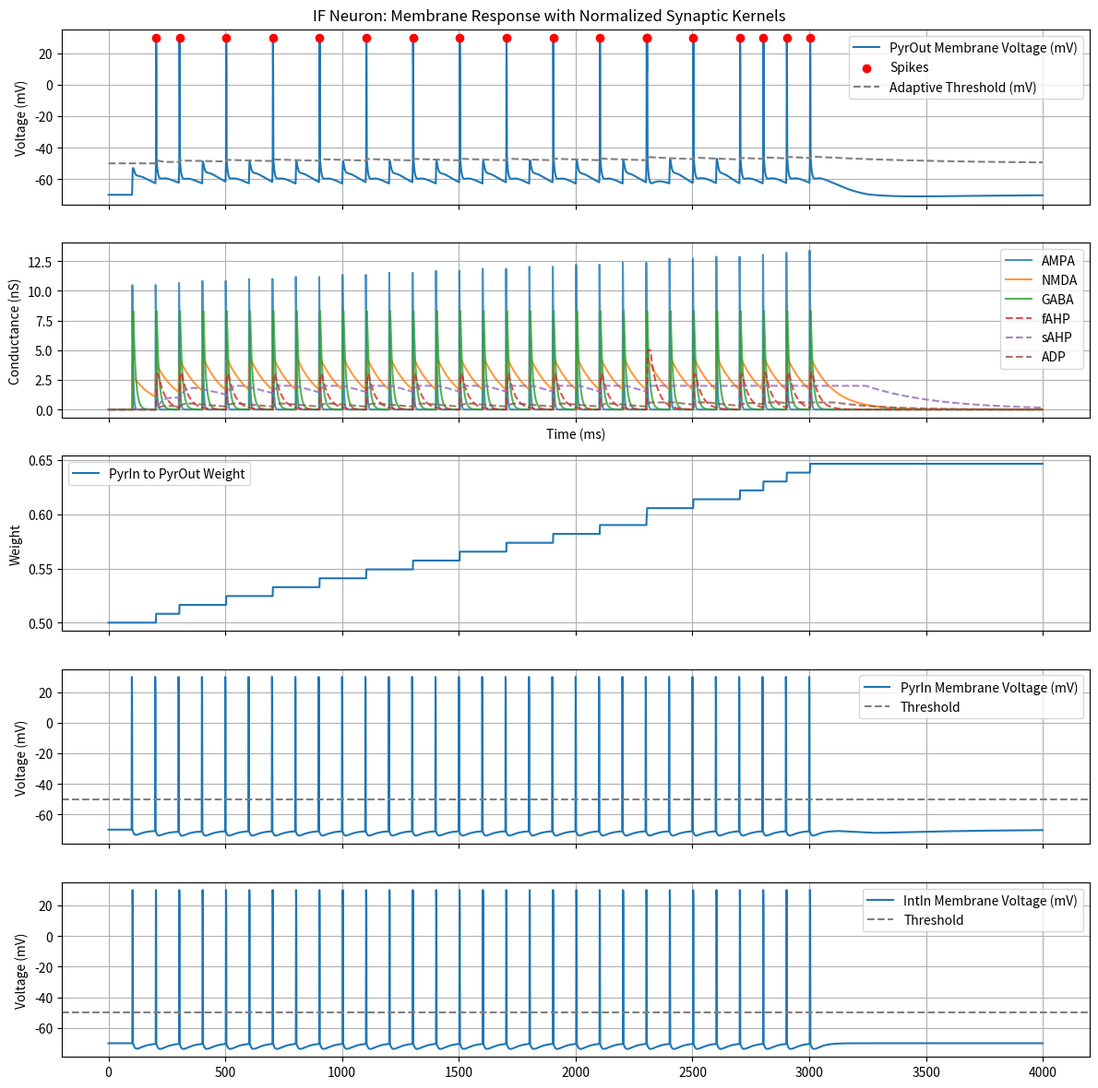

Recreate this plot in Python.
import numpy as np
import matplotlib.pyplot as plt
import time

start_time = time.time()

# Simulation parameters
dt = 1.0  # ms
#T = 950
T = 4000
t_samples = np.arange(0, T, dt)
n_steps = len(t_samples)

burst_drive = False # default: False
compact_burst_driver = True # default: True
compact_driver_spikes = 10
long_driver_spikes = 200

Cm_option = True # default: True
use_exponential_Euler = True # default: True

quantal_trigger = False # input just enough to trigger a spike

include_inhibition = True # Otherwise, no input from IntIn
if burst_drive:
    include_inhibition = False

long_regular_input = True # Otherwise a single input from PyrIn and one from IntIn
simulate_recurrent_inhibition = True # but from only a single interneuron!

with_adp = True # Applies to pyramidal neurons
with_stdp = True # Applies to AMPA receptors onto pyramidal neurons
clipping_AHP_and_ADP = True # default: True
with_dynamic_threshold_floor = True # default: True
with_fatigue_threshold = True # default: False

classical_IF = False # default: False
if classical_IF:
    use_exponential_Euler = False

# reset-after works fairly well right now
# reset-onset is just about as good
# no-reset now means remember Vm before AP, which looks usable
spike_option = 'no-reset' # 'reset-onset', 'reset-after', 'no-reset'

class Netmorph_Syn:
    def __init__(self, n_from, n_to, receptor, quantity, g_rec_peak, tau_rise, tau_decay, hilloc_distance, velocity, syn_delay):
        self.n_from = n_from
        self.n_to = n_to
        self.receptor = receptor
        self.quantity = quantity
        self.g_rec_peak = g_rec_peak # nS (nano Siemens)
        self.tau_rise = tau_rise
        self.tau_decay = tau_decay
        self.hilloc_distance = hilloc_distance # um
        self.velocity = velocity # m/s
        self.synaptic_delay = syn_delay # ms
        self.onset_delay = self.synaptic_delay + ((self.hilloc_distance*1e-6)/self.velocity)


def compute_normalization(tau_rise, tau_decay):
    if tau_rise == tau_decay:
        raise ValueError("tau_rise must be different from tau_decay for normalization.")
    t_peak = (tau_rise * tau_decay) / (tau_decay - tau_rise) * np.log(tau_decay / tau_rise)
    norm = np.exp(-t_peak / tau_decay) - np.exp(-t_peak / tau_rise)
    return norm

def g_norm(t, spike_times, tau_rise, tau_decay, norm, onset_delay, spike_dt_delta=1000, history_delta=0.001):
    """
    Compute total synaptic conductance at time t from all spikes.
    The history_delta enables a reduction of computational load by
    breaking out of the sum when the contributions become remote
    and inconsequential. Defaults to 0.001. Only applies when
    spike_dt > spike_dt_delta, so that the short-circuit is not
    triggered during onset of a current. Defaults to 1000 ms.
    Set history_delta=0 and spike_dt_delta=inf to deactivate this.

    Also, we could use something like precalculating kernels for
    all contributors with dt bins and then a convolution, which
    would ultimately save expensive calculations.
    """
    t -= onset_delay
    history_delta *= norm
    gnorm = 0
    for ts in reversed(spike_times):
        spike_dt = t - ts
        if spike_dt >= 0:
            g_norm_contribution = np.exp(-spike_dt / tau_decay) - np.exp(-spike_dt / tau_rise)
            if spike_dt>spike_dt_delta and g_norm_contribution < history_delta:
                return gnorm / norm
            gnorm += g_norm_contribution
    return gnorm / norm

class PreSyn:
    def __init__(self,
        receptor,
        source,
        tau_rise,
        tau_decay,
        E,
        g_peak,
        weight,
        onset_delay,
        STDP_type, # one of 'Hebbian', 'Anti-Hebbian', or 'None'
        A_pos,
        A_neg,
        tau_pos,
        tau_neg
        ):
        self.source = source # neuron reference
        self.receptor = receptor # receptor type string
        self.tau_rise = tau_rise # ms
        self.tau_decay = tau_decay # ms
        self.E = E # mV
        self.g_peak = g_peak
        self.weight = weight
        self.onset_delay = onset_delay # ms
        self.STDP_type = STDP_type
        self.A_pos = A_pos
        self.A_neg = A_neg
        self.tau_pos = tau_pos
        self.tau_neg = tau_neg
        self.g = np.zeros(n_steps)
        self.norm = compute_normalization(self.tau_rise, self.tau_decay) # Pre-calculate normalization
        print('norm_%s: %s' % (self.receptor, str(self.norm)))

    def update(self, i, t):
        syn_times = self.source.t_postspikes
        self.g[i] = self.weight * self.g_peak * g_norm(t, syn_times, self.tau_rise, self.tau_decay, self.norm, self.onset_delay)

    def stdp_update(self, t):
        """
        Computes the synaptic weight change using an exponential STDP rule.
        Returns:
        - dw: float or np.ndarray
            Change in synaptic weight(s).
        """
        if len(self.source.t_postspikes)>0:
            t_pre = self.source.t_postspikes[-1]
        if self.STDP_type == 'None':
            return 0
        if self.STDP_type == 'Anti-Hebbian':
            dt_spikes = t_pre - t
        else:
            dt_spikes = t - t_pre
        if dt_spikes > 0:
            dw = self.A_pos * np.exp(-dt_spikes / self.tau_pos)
        else:
            dw = -self.A_neg * np.exp(dt_spikes / self.tau_neg)
        self.weight += dw
        if self.weight > 1.0:
            self.weight = 1.0
        if self.weight < 0.0:
            self.weight = 0.0
        return dw


class IF_neuron:
    def __init__(self, neuron_id, force_spikes, presyn):

        self.id = neuron_id

        self.force_spikes = force_spikes

        # Connections
        self.presyn = presyn # references to presynaptic neurons

        # Neuron parameters
        self.V_rest = -70  # mV
        self.V_th = -50    # spike threshold mV (base value, see threshold adaptation)
        self.V_reset = -55 # -65  # mV after spike
        self.R_m = 100/1000 # in GΩ, 100-300 MΩ pyramidal
        self.C_m = 100 # 100-300 pF pyramidal
        self.tau_m = self.R_m*self.C_m # ms
        print('tau_m = %f ms' % self.tau_m)
        self.g_L = 1/self.R_m # nS
        print('g_L = %f nS' % self.g_L)
        self.refractory_period = 2  # ms
        self.V_spike_depol = 30 # mV - voltage at which to depict spike
        self.reset_done = True # Only used for 'reset-after'

        # Fast after-hyperpolarization
        self.E_AHP = -90 # mV reversal potential (used for both slow and fast AHP)
        self.tau_rise_fAHP, self.tau_decay_fAHP = 2.5, 30 # 1-5 ms, 20-50 ms typical in pyramidal neurons
        self.g_peak_fAHP = 3.0  # 1-5 nS
        self.g_peak_fAHP_max = 5 # 3-6 nS in pyramidal neurons
        self.Kd_fAHP = 1.5 # 1.5-3 nS half-activation constant for sigmoidal AHP saturation model

        # Slow after-hyperpolarization
        self.tau_rise_sAHP, self.tau_decay_sAHP = 30, 300 # 20-50 ms, 150-1000 ms typical in pyramidal neurons
        self.g_peak_sAHP = 1.0 # 0.5-3 nS (was 0.5)
        self.g_peak_sAHP_max = 2.0 # 0.5-2.5 nS in pyramidal neurons (was 0.5)
        self.Kd_sAHP = 0.3 # 0.3-1 nS half-activation constant for sigmoidal AHP saturation model

        if clipping_AHP_and_ADP:
            self.AHP_saturation_model = 'clip' # 'clip' or sigmoidal saturation model
        else:
            self.AHP_saturation_model = 'sigmoidal'

        # Hard-cap fatigue threshold
        self.fatigue = 0.0 # grows with spiking, decays slowly
        self.fatigue_threshold = 300 # number of spikes in a burst
        self.tau_fatigue_recovery = 1000 # ms

        # After-depolarization
        self.E_ADP = -20 # mV reversal potential
        self.tau_rise_ADP, self.tau_decay_ADP = 20, 200
        if with_adp:
            self.g_peak_ADP = 0.3  # nS
        else:
            self.g_peak_ADP = 0.0
        self.ADP_saturation_multiplier = 2.0 # typically between 2-3 times
        self.g_peak_ADP_max = self.g_peak_ADP*self.ADP_saturation_multiplier
        self.tau_recovery_ADP = 300 # for resource availability mode, 200-600 ms for slow ADP recovery times
        self.ADP_depletion = 0.3 # 0.2-0.4 per spike, ADP resource availability model
        self.a_ADP = 1.0

        if clipping_AHP_and_ADP:
            self.ADP_saturation_model = 'clip' # 'clip' or resource availability model
        else:
            self.ADP_saturation_model = 'resource'

        # Parameters used for adaptive threshold modeling of sodium inactivation
        self.h_spike = 1.0
        self.dh_spike = 0.2
        self.tau_h = 50 # 50 - 200 ms
        self.dV_th = 10 # mV

        self.V_th_floor = self.V_th # Dynamic threshold floor
        self.delta_floor_per_spike = 1.0 # mV
        self.tau_floor_decay = 500 # ms

        # Initialize variables
        self.Vm = self.V_rest
        self.last_spike_idx = -np.inf
        self.t_last_spike = -1000
        self.t_postspikes = []

        # Recordings
        self.g_fAHP = np.zeros(n_steps) # Also referenced during calculations
        self.g_sAHP = np.zeros(n_steps) # Also referenced during calculations
        self.g_ADP = np.zeros(n_steps) # Also referenced during calculations
        self.spike_train = np.zeros(n_steps, dtype=bool) # Also referenced during calculations
        self.V = np.zeros(n_steps)
        self.dV = np.zeros(n_steps)
        self.V_th_adaptive = np.zeros(n_steps)

        # Pre-calculate normalizations
        self.norm_fAHP = compute_normalization(self.tau_rise_fAHP, self.tau_decay_fAHP)
        self.norm_sAHP = compute_normalization(self.tau_rise_sAHP, self.tau_decay_sAHP)
        self.norm_ADP = compute_normalization(self.tau_rise_ADP, self.tau_decay_ADP)
        print('norm_fAHP: '+str(self.norm_fAHP))
        print('norm_sAHP: '+str(self.norm_sAHP))
        print('norm_ADP: '+str(self.norm_ADP))


    def set_presyn(self, presyn):
        self.presyn = presyn

    def spike(self, i, t):
        # Spike logging
        self.spike_train[i] = True
        self.last_spike_idx = i
        self.t_last_spike = t
        self.t_postspikes.append(self.t_last_spike)

        # Membrane potential reset
        if classical_IF:
            self.Vm = self.V_reset
        else:
            if spike_option == 'no-reset':
                self.V_reset = self.Vm # Remember value before AP (this might be weird)
            self.Vm = self.V_spike_depol
        self.reset_done = False # only used for 'reset-after' and 'no-reset'

        # Threshold effects
        # a. nonlinear hard-cap
        if with_fatigue_threshold:
            self.fatigue += 1
        # b. Adaptive threshold models sodium channel inactivation
        self.h_spike -= self.dh_spike # *** What happens if this is allowed to go below 0?
        # c. Dynamic threshold floor
        if with_dynamic_threshold_floor:
            self.V_th_floor += self.delta_floor_per_spike

        # ADP saturation
        if self.ADP_saturation_model != 'clip': # ADP resource availability model
            self.a_ADP -= self.ADP_depletion

        # STDP
        if with_stdp:
            for p in self.presyn:
                p.stdp_update(t)

    def check_spiking(self, i, t, V_th_adaptive):
        if len(self.force_spikes) > 0:
            if t >= self.force_spikes[0]:
                self.spike(i, self.force_spikes[0])
                self.force_spikes.pop(0)
                return

        if with_fatigue_threshold and (self.fatigue > self.fatigue_threshold):
            return

        if self.Vm >= V_th_adaptive:
            self.spike(i, t)

    def update_conductances(self, i, t):

        # Update PSP conductances.

        for p in self.presyn:
            p.update(i, t)

        # Update fAHP, sAHP, ADP conductances.

        g_fAHP_linear = self.g_peak_fAHP * g_norm(t, self.t_postspikes, self.tau_rise_fAHP, self.tau_decay_fAHP, self.norm_fAHP, 0)
        if self.AHP_saturation_model == 'clip':
            self.g_fAHP[i] = min(g_fAHP_linear, self.g_peak_fAHP_max)
        else:
            self.g_fAHP[i] = self.g_peak_fAHP_max * (g_fAHP_linear / (g_fAHP_linear + self.Kd_fAHP))

        g_sAHP_linear = self.g_peak_sAHP * g_norm(t, self.t_postspikes, self.tau_rise_sAHP, self.tau_decay_sAHP, self.norm_sAHP, 0)
        if self.AHP_saturation_model == 'clip':
            self.g_sAHP[i] = min(g_sAHP_linear, self.g_peak_sAHP_max)
        else:
            self.g_sAHP[i] = self.g_peak_sAHP_max * (g_sAHP_linear / (g_sAHP_linear + self.Kd_sAHP))

        g_ADP_linear = self.g_peak_ADP * g_norm(t, self.t_postspikes, self.tau_rise_ADP, self.tau_decay_ADP, self.norm_ADP, 0)
        if self.ADP_saturation_model == 'clip':
            self.g_ADP[i] = min(g_ADP_linear, self.g_peak_ADP_max)
        else:
            self.a_ADP = self.a_ADP + (1 - self.a_ADP) * dt / self.tau_recovery_ADP
            self.a_ADP = max(0.0, min(1.0, self.a_ADP)) # clamp [0,1]
            self.g_ADP[i] = self.a_ADP * g_ADP_linear

    def update_currents(self, i):
        I = (
            self.g_fAHP[i] * (self.Vm - self.E_AHP) +
            self.g_sAHP[i] * (self.Vm - self.E_AHP) +
            self.g_ADP[i] * (self.Vm - self.E_ADP)
        )

        for p in self.presyn:
            I += p.g[i] * (self.Vm - p.E)

        return I

    def update_membrane_potential_forward_Euler(self, I):
        dV = (-(self.Vm - self.V_rest) + self.R_m * (-I)) * dt / self.tau_m
        self.dV[i] = dV
        self.Vm = self.Vm + dV
        return dV

    def update_membrane_potential_exponential_Euler_Rm(self, i):
        # (Exponential Euler tau_m/Rm:) Membrane potential update.
        tau_eff = self.tau_m / (1 + self.R_m * (self.g_fAHP[i] + self.g_sAHP[i] + self.g_ADP[i] + sum([p.g[i] for p in self.presyn])))
        # V_inf is in mV, because these are all nS*mV / nS
        V_inf = (self.g_fAHP[i] * self.E_AHP + self.g_sAHP[i] * self.E_AHP + self.g_ADP[i] * self.E_ADP + sum([p.g[i] * p.E for p in self.presyn]) + (1 / self.R_m) * self.V_rest) / \
            (self.g_fAHP[i] + self.g_sAHP[i] + self.g_ADP[i] + sum([p.g[i] for p in self.presyn]) + (1 / self.R_m))
        self.Vm = V_inf + (self.Vm - V_inf) * np.exp(-dt / tau_eff)

    def update_membrane_potential_exponential_Euler_Cm(self, i):
        # (Exponential Euler tau_eff/Cm:) Membrane potential update.
        g_total = self.g_L + self.g_fAHP[i] + self.g_sAHP[i] + self.g_ADP[i] + sum([p.g[i] for p in self.presyn]) # nS
        E_total = (self.g_L * self.V_rest
            + self.g_fAHP[i] * self.E_AHP
            + self.g_sAHP[i] * self.E_AHP
            + self.g_ADP[i] * self.E_ADP
            + sum([p.g[i] * p.E for p in self.presyn])
            ) / g_total # mV
        tau_eff = self.C_m / g_total # pF/nS=ms (or pF*GΩ=ms)
        self.Vm = E_total + (self.Vm - E_total) * np.exp(-dt / tau_eff)

    def update_adaptive_threshold(self):
        self.h_spike += dt * (1 - self.h_spike)/self.tau_h
        if with_dynamic_threshold_floor:
            self.V_th_floor -= dt * (self.V_th_floor - self.V_th) / self.tau_floor_decay
        V_th_adaptive = max(
            self.V_th + self.dV_th * (1 - self.h_spike),
            self.V_th_floor
        )
        self.V_th_adaptive[i] = V_th_adaptive
        return V_th_adaptive

    def update_with_classical_reset_clamp(self, i, t):
        I = self.update_currents(i)

        if t < (self.t_last_spike+self.refractory_period):
            self.Vm = self.V_reset
            return

        dV = self.update_membrane_potential_forward_Euler(I)

        V_th_adaptive = self.update_adaptive_threshold()

        # Check possible spiking:
        self.check_spiking(i, t, V_th_adaptive)

    def update_with_reset_options(self, i, t):
        # (Option:) Spike onset drives membrane potential below threshold.

        if spike_option == 'reset-onset':
            if (self.last_spike_idx+1) == i:
                self.Vm = self.V_reset

        if use_exponential_Euler:
            if not Cm_option:

                self.update_membrane_potential_exponential_Euler_Rm(i)

            else:

                self.update_membrane_potential_exponential_Euler_Cm(i)

            dV = 0 # just for the 'reset-after' option

        else:
            I = self.update_currents(i)

            dV = self.update_membrane_potential_forward_Euler(I)

        V_th_adaptive = self.update_adaptive_threshold()

        if t >= (self.t_last_spike+self.refractory_period):

            # (Option:) Drive membrane potential below threshold after absolute refractory period.

            if spike_option != 'reset-onset' and not self.reset_done:
                self.Vm = self.V_reset + dV # *** not specifically adapted to exponential Euler
                self.reset_done = True

            # Check possible spiking:
            self.check_spiking(i, t, V_th_adaptive)

    def update(self, i, t):
        # Hard-cap nonlinear spiking fatigue threshold.
        if with_fatigue_threshold:
            self.fatigue -= dt / self.tau_fatigue_recovery
            self.fatigue = max(self.fatigue, 0.0)

        self.update_conductances(i, t)

        if classical_IF:
            self.update_with_classical_reset_clamp(i, t)
        else:
            self.update_with_reset_options(i, t)


initial_weights_and_Erev = {
    'AMPA': [ 0.5, 0 ],
    'NMDA': [ 0.5, 0 ],
    'GABA': [ 0.5, -70 ],
}
if quantal_trigger:
    initial_weights = { # postsyn: { presyn: weight }
        'PyrOut': { 'PyrIn': 0.3, 'IntIn': 0.3 }
    }

receptor_STDP = {
    'AMPA': [ 0.01, 0.01, 20.0, 20.0, 'Hebbian' ],
    'NMDA': [ 0,0,0,0, 'None'],
    'GABA': [ 0,0,0,0, 'None'], # This circuit does not include (Anti-Hebbian) GABA updates.
}

# Neurons as per Netmorph data
neurons = {}
#PyrIn = IF_neuron(neuron_id='PyrIn', force_spikes=[100, 200, 300, 400], presyn=[])

if burst_drive:
    if compact_burst_driver:
        t_in = np.array([(t+1)*5 for t in range(compact_driver_spikes)])
    else:
        t_in = np.array([(t+1)*10 for t in range(long_driver_spikes)])
else:
    if long_regular_input:
        t_in = np.array([(t+1)*100 for t in range(int(0.75*T/100))])
    else:
        t_in = np.array([100])

PyrIn = IF_neuron(neuron_id='PyrIn', force_spikes=t_in.tolist(), presyn=[])
neurons[PyrIn.id] = PyrIn

if include_inhibition:
    if simulate_recurrent_inhibition:
        IntIn = IF_neuron(neuron_id='IntIn', force_spikes=(t_in+3).tolist(), presyn=[])
    else:
        IntIn = IF_neuron(neuron_id='IntIn', force_spikes=(t_in+150).tolist(), presyn=[])
else:
    IntIn = IF_neuron(neuron_id='IntIn', force_spikes=[], presyn=[])
IntIn.g_peak_sAHP = 0.0 # no slow AHP for interneurons
IntIn.g_peak_ADP = 0.0 # no ADP for interneurons
neurons[IntIn.id] = IntIn

PyrOut = IF_neuron(neuron_id='PyrOut', force_spikes=[], presyn=[])
neurons[PyrOut.id] = PyrOut

# Synapses by receptor type as per Netmorph data
# Making plenty of synapses, so that we can reach the typical 10-50 coactive synapses needed to drive from rest to firing.
nmsyn_PyrIn_PyrOut_AMPA = [Netmorph_Syn(PyrIn, PyrOut, 'AMPA', 50, 20e-3, tau_rise=0.5, tau_decay=3, hilloc_distance=100, velocity=1, syn_delay=1.0) for i in range(21)]
nmsyn_PyrIn_PyrOut_NMDA = [Netmorph_Syn(PyrIn, PyrOut, 'NMDA', 10, 50e-3/2, tau_rise=2, tau_decay=100, hilloc_distance=100, velocity=1, syn_delay=1.0) for i in range(21)] # 50 pS adjusted for open-probability
nmsyn_IntIn_PyrOut_AMPA = [Netmorph_Syn(IntIn, PyrOut, 'GABA', 10, 80e-3, tau_rise=0.5, tau_decay=10, hilloc_distance=100, velocity=1, syn_delay=1.0) for i in range(21)] # maybe g_peak here should be 30e-3 instead of 80e-3
nmsyn = nmsyn_PyrIn_PyrOut_AMPA + nmsyn_PyrIn_PyrOut_NMDA + nmsyn_IntIn_PyrOut_AMPA


# We have to reformat this as follows:
# 1. Find all the Netmorph synapses that target the same neuron.
# 2. Collect them by receptor type.
# 3. Subdivide by source neuron.
# 4. Within each receptor and subdivision, determine total g_peak and median onset delay
# 5. Create PreSyn objects for each neuron

# Steps 1-3
nmsyn_by_neuron = {}
# E.g
# {
#       'PyrOut': {
#                   'AMPA': {
#                             'PyrIn': [ Netmorph_Syn(), Netmorph_Syn() ]
#                           },
#                   'GABA': {
#                             'IntIn': [ Netmorph_Syn() ]
#                           }
#                 }   
# }
for n_id in neurons:
    n_nmsyn = {} # collected by receptor type
    for s in nmsyn:
        target = s.n_to
        if target == neurons[n_id]:
            if s.receptor not in n_nmsyn:
                n_nmsyn[s.receptor] = {}
            if s.n_from.id not in n_nmsyn[s.receptor]:
                n_nmsyn[s.receptor][s.n_from.id] = []
            n_nmsyn[s.receptor][s.n_from.id].append(s)
    nmsyn_by_neuron[n_id] = n_nmsyn

# Steps 4-5
presyn_by_neuron = {} # collected by neuron by receptor type and by source
for n_id in neurons:
    n_nmsyn = nmsyn_by_neuron[n_id]
    for receptor in n_nmsyn:
        for source_id in n_nmsyn[receptor]:
            receptor_onset_delay = []
            receptor_tau_rise = []
            receptor_tau_decay = []
            total_g_peak = 0
            for s in n_nmsyn[receptor][source_id]:
                g_peak = s.quantity * s.g_rec_peak
                total_g_peak += g_peak
                receptor_onset_delay.append(s.onset_delay)
                receptor_tau_rise.append(s.tau_rise)
                receptor_tau_decay.append(s.tau_decay)
            median_onset_delay = np.median(np.array(receptor_onset_delay))
            median_tau_rise = np.median(np.array(receptor_tau_rise))
            median_tau_decay = np.median(np.array(receptor_tau_decay))
            if n_id not in presyn_by_neuron:
                presyn_by_neuron[n_id] = []
            if quantal_trigger:
                weight = initial_weights[n_id][source_id]
            else:
                weight = initial_weights_and_Erev[receptor][0]
            presyn_by_neuron[n_id].append(PreSyn(
                receptor,
                neurons[source_id],
                tau_rise=median_tau_rise,
                tau_decay=median_tau_decay,
                E=initial_weights_and_Erev[receptor][1],
                g_peak=total_g_peak,
                weight=weight,
                onset_delay=median_onset_delay,
                STDP_type=receptor_STDP[receptor][4],
                A_pos=receptor_STDP[receptor][0],
                A_neg=receptor_STDP[receptor][1],
                tau_pos=receptor_STDP[receptor][2],
                tau_neg=receptor_STDP[receptor][3],
                ))
            if n_id == 'PyrOut' and receptor == 'AMPA' and source_id == 'PyrIn':
                SynRef = presyn_by_neuron[n_id][-1]

# Now, we can set up the accumulated connections for each neuron

for n_id in presyn_by_neuron:
    neurons[n_id].set_presyn(presyn_by_neuron[n_id])

print('Number of PyrIn Forced spikes: %d' % len(PyrIn.force_spikes))
print('Number of IntIn Forced spikes: %d' % len(IntIn.force_spikes))

# Simulation loop
t = 0
synref_w = np.zeros(n_steps)
for i in range(0, n_steps): # 1 is the necessary start here, because we need to use V[0] as V[i-1] in update

    PyrIn.update(i, t)
    PyrIn.V[i] = PyrIn.Vm
    IntIn.update(i, t)
    IntIn.V[i] = IntIn.Vm
    PyrOut.update(i, t)
    PyrOut.V[i] = PyrOut.Vm

    synref_w[i] = SynRef.weight

    t += dt

end_time = time.time()
elapsed_time = end_time - start_time
print(f"Simulation time: {elapsed_time:.4f} seconds")

# Plotting
fig, axs = plt.subplots(5, 1, figsize=(12, 12), sharex=True) # was 2 and (12, 7)

axs[0].plot(t_samples, PyrOut.V, label="PyrOut Membrane Voltage (mV)")
if not use_exponential_Euler:
    axs[0].plot(t_samples, PyrOut.dV, label="PyrOut dV (mV)")
axs[0].scatter(t_samples[PyrOut.spike_train], PyrOut.V[PyrOut.spike_train], color='red', label='Spikes', zorder=5)
axs[0].plot(t_samples, PyrOut.V_th_adaptive, color='gray', linestyle='--', label="Adaptive Threshold (mV)")
axs[0].set_ylabel("Voltage (mV)")
axs[0].legend()
axs[0].grid(True)

for p in PyrOut.presyn:
    axs[1].plot(t_samples, p.g, label=p.receptor, alpha=0.8)

axs[1].plot(t_samples, PyrOut.g_fAHP, label="fAHP", linestyle='--', alpha=0.8)
axs[1].plot(t_samples, PyrOut.g_sAHP, label="sAHP", linestyle='--', alpha=0.8)
axs[1].plot(t_samples, PyrOut.g_ADP, label="ADP", linestyle='--', alpha=0.8)
axs[1].set_ylabel("Conductance (nS)")
axs[1].set_xlabel("Time (ms)")
axs[1].legend()
axs[1].grid(True)

axs[2].plot(t_samples, synref_w, label="PyrIn to PyrOut Weight")
axs[2].set_ylabel("Weight")
axs[2].legend()
axs[2].grid(True)

axs[3].plot(t_samples, PyrIn.V, label="PyrIn Membrane Voltage (mV)")
axs[3].axhline(PyrIn.V_th, color='gray', linestyle='--', label='Threshold')
axs[3].set_ylabel("Voltage (mV)")
axs[3].legend()
axs[3].grid(True)

axs[4].plot(t_samples, IntIn.V, label="IntIn Membrane Voltage (mV)")
axs[4].axhline(IntIn.V_th, color='gray', linestyle='--', label='Threshold')
axs[4].set_ylabel("Voltage (mV)")
axs[4].legend()
axs[4].grid(True)

plt.suptitle("IF Neuron: Membrane Response with Normalized Synaptic Kernels")
plt.tight_layout()
plt.show()
